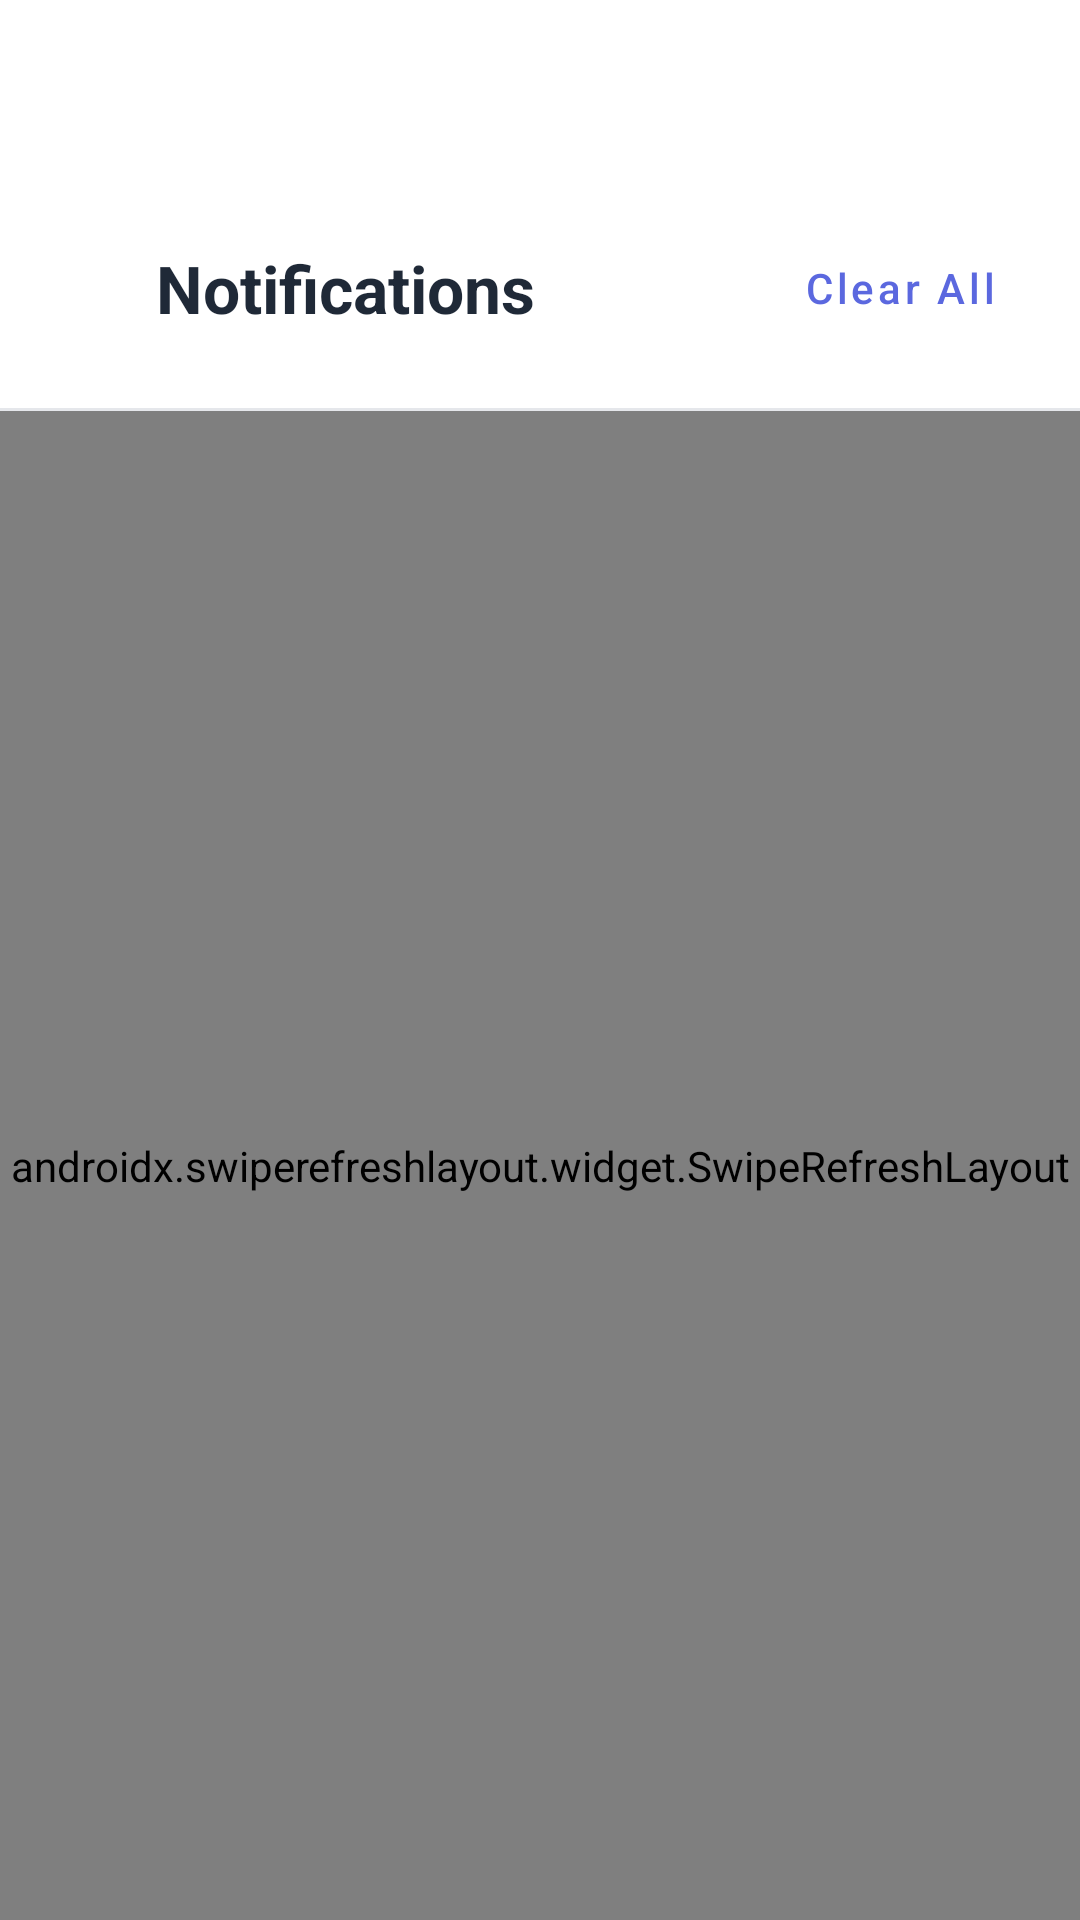

The Android layout XML behind this screen, and the referenced resources:
<!-- AndroidManifest.xml: application theme Theme.JobPortal -->
<!-- res/layout/fragment_notifications.xml -->
<?xml version="1.0" encoding="utf-8"?>
<androidx.core.widget.NestedScrollView xmlns:android="http://schemas.android.com/apk/res/android"
    xmlns:app="http://schemas.android.com/apk/res-auto"
    xmlns:tools="http://schemas.android.com/tools"
    android:layout_width="match_parent"
    android:layout_height="match_parent"
    android:fillViewport="true"
    android:background="@color/background_primary">
    
    <androidx.constraintlayout.widget.ConstraintLayout
        android:layout_width="match_parent"
        android:layout_height="match_parent"
        android:layout_marginTop="?attr/actionBarSize">

        
        <LinearLayout
            android:id="@+id/notifications_header"
            android:layout_width="0dp"
            android:layout_height="wrap_content"
            android:orientation="horizontal"
            android:gravity="center_vertical"
            android:padding="16dp"
            app:layout_constraintStart_toStartOf="parent"
            app:layout_constraintEnd_toEndOf="parent"
            app:layout_constraintTop_toTopOf="parent">

            <ImageView
                android:layout_width="24dp"
                android:layout_height="24dp"
                android:contentDescription="Notifications"
                android:src="@drawable/ic_notifications"
                app:tint="@color/text_primary" />

            <TextView
                android:id="@+id/text_notifications"
                android:layout_width="0dp"
                android:layout_height="wrap_content"
                android:layout_marginStart="12dp"
                android:layout_weight="1"
                android:text="Notifications"
                android:textSize="22sp"
                android:textColor="@color/text_primary"
                android:textStyle="bold" />

            <com.google.android.material.button.MaterialButton
                android:id="@+id/clear_all_button"
                style="@style/Widget.MaterialComponents.Button.TextButton"
                android:layout_width="wrap_content"
                android:layout_height="wrap_content"
                android:text="Clear All"
                android:textAllCaps="false"
                android:textColor="@color/primary"
                app:rippleColor="@color/primary" />
        </LinearLayout>

        <View
            android:id="@+id/divider"
            android:layout_width="match_parent"
            android:layout_height="1dp"
            android:background="@color/divider"
            app:layout_constraintTop_toBottomOf="@id/notifications_header" />

        
        <androidx.swiperefreshlayout.widget.SwipeRefreshLayout
            android:id="@+id/swipe_refresh_layout"
            android:layout_width="match_parent"
            android:layout_height="0dp"
            app:layout_constraintBottom_toBottomOf="parent"
            app:layout_constraintTop_toBottomOf="@id/divider">

            <androidx.recyclerview.widget.RecyclerView
                android:id="@+id/notifications_recycler_view"
                android:layout_width="match_parent"
                android:layout_height="match_parent"
                android:paddingStart="8dp"
                android:paddingEnd="8dp"
                android:paddingTop="8dp"
                android:paddingBottom="16dp"
                android:clipToPadding="false"
                tools:listitem="@layout/item_notification" />

        </androidx.swiperefreshlayout.widget.SwipeRefreshLayout>

        
        <ProgressBar
            android:id="@+id/progress_bar"
            android:layout_width="wrap_content"
            android:layout_height="wrap_content"
            android:visibility="gone"
            app:layout_constraintBottom_toBottomOf="parent"
            app:layout_constraintEnd_toEndOf="parent"
            app:layout_constraintStart_toStartOf="parent"
            app:layout_constraintTop_toBottomOf="@id/divider" />

        
        <androidx.constraintlayout.widget.ConstraintLayout
            android:id="@+id/empty_state_container"
            android:layout_width="match_parent"
            android:layout_height="0dp"
            android:visibility="gone"
            app:layout_constraintBottom_toBottomOf="parent"
            app:layout_constraintTop_toBottomOf="@id/divider">

            <ImageView
                android:id="@+id/empty_icon"
                android:layout_width="120dp"
                android:layout_height="120dp"
                android:src="@drawable/ic_notifications"
                android:alpha="0.5"
                android:contentDescription="No notifications"
                app:layout_constraintBottom_toBottomOf="parent"
                app:layout_constraintEnd_toEndOf="parent"
                app:layout_constraintStart_toStartOf="parent"
                app:layout_constraintTop_toTopOf="parent"
                app:layout_constraintVertical_bias="0.4" />

            <TextView
                android:id="@+id/empty_view"
                android:layout_width="wrap_content"
                android:layout_height="wrap_content"
                android:layout_marginTop="16dp"
                android:text="No notifications yet"
                android:textColor="@color/text_secondary"
                android:textSize="18sp"
                app:layout_constraintEnd_toEndOf="parent"
                app:layout_constraintStart_toStartOf="parent"
                app:layout_constraintTop_toBottomOf="@id/empty_icon" />
        </androidx.constraintlayout.widget.ConstraintLayout>

    </androidx.constraintlayout.widget.ConstraintLayout>
</androidx.core.widget.NestedScrollView>
<!-- res/layout/item_notification.xml (included above) -->
<?xml version="1.0" encoding="utf-8"?>
<androidx.cardview.widget.CardView xmlns:android="http://schemas.android.com/apk/res/android"
    xmlns:app="http://schemas.android.com/apk/res-auto"
    xmlns:tools="http://schemas.android.com/tools"
    android:layout_width="match_parent"
    android:layout_height="wrap_content"
    android:layout_marginStart="8dp"
    android:layout_marginEnd="8dp"
    android:layout_marginTop="4dp"
    android:layout_marginBottom="4dp"
    app:cardCornerRadius="10dp"
    app:cardElevation="3dp">

    <androidx.constraintlayout.widget.ConstraintLayout
        android:layout_width="match_parent"
        android:layout_height="wrap_content"
        android:padding="16dp">

        
        <View
            android:id="@+id/notification_indicator"
            android:layout_width="10dp"
            android:layout_height="10dp"
            android:background="@drawable/notification_indicator"
            app:layout_constraintTop_toTopOf="parent"
            app:layout_constraintEnd_toEndOf="parent"
            android:visibility="gone"
            tools:visibility="visible" />

        
        <ImageView
            android:id="@+id/notification_icon"
            android:layout_width="24dp"
            android:layout_height="24dp"
            android:src="@drawable/ic_notification"
            android:contentDescription="Notification"
            app:layout_constraintStart_toStartOf="parent"
            app:layout_constraintTop_toTopOf="parent"
            app:tint="@color/text_primary" />

        
        <TextView
            android:id="@+id/notification_title"
            android:layout_width="0dp"
            android:layout_height="wrap_content"
            android:layout_marginStart="12dp"
            android:textSize="17sp"
            android:textStyle="bold"
            android:textColor="@color/text_primary"
            app:layout_constraintEnd_toStartOf="@id/notification_indicator"
            app:layout_constraintStart_toEndOf="@id/notification_icon"
            app:layout_constraintTop_toTopOf="parent"
            tools:text="New Job Opportunities Available" />

        
        <TextView
            android:id="@+id/notification_message"
            android:layout_width="0dp"
            android:layout_height="wrap_content"
            android:layout_marginTop="12dp"
            android:textSize="15sp"
            android:textColor="@color/text_secondary"
            app:layout_constraintEnd_toEndOf="parent"
            app:layout_constraintStart_toStartOf="parent"
            app:layout_constraintTop_toBottomOf="@id/notification_title"
            tools:text="Check out the latest job postings in technology and finance sectors that match your profile." />

        
        <ImageView
            android:id="@+id/date_icon"
            android:layout_width="16dp"
            android:layout_height="16dp"
            android:src="@drawable/ic_calendar"
            app:tint="@color/text_primary"
            android:contentDescription="Date"
            android:layout_marginTop="12dp"
            app:layout_constraintStart_toStartOf="parent"
            app:layout_constraintTop_toBottomOf="@id/notification_message" />

        <TextView
            android:id="@+id/notification_date"
            android:layout_width="wrap_content"
            android:layout_height="wrap_content"
            android:layout_marginStart="8dp"
            android:textSize="13sp"
            android:textColor="@color/text_secondary"
            app:layout_constraintBottom_toBottomOf="@id/date_icon"
            app:layout_constraintStart_toEndOf="@id/date_icon"
            app:layout_constraintTop_toTopOf="@id/date_icon"
            tools:text="2023-04-28 10:30 AM" />

    </androidx.constraintlayout.widget.ConstraintLayout>
</androidx.cardview.widget.CardView>
<!-- resources referenced by this layout -->
<resources>
  <color name="background_primary">#FFFFFF</color>
  <color name="divider">#E5E7EB</color>
  <color name="primary">#5B68DF</color>
  <color name="text_primary">#1F2937</color>
  <color name="text_secondary">#4B5563</color>
  <!-- drawable ic_calendar (drawable) -->
  <?xml version="1.0" encoding="utf-8"?>
  <vector xmlns:android="http://schemas.android.com/apk/res/android"
      android:width="24dp"
      android:height="24dp"
      android:viewportWidth="24"
      android:viewportHeight="24">
      <path
          android:fillColor="#6E6E6E"
          android:pathData="M19,3h-1L18,1h-2v2L8,3L8,1L6,1v2L5,3c-1.11,0 -1.99,0.9 -1.99,2L3,19c0,1.1 0.89,2 2,2h14c1.1,0 2,-0.9 2,-2L21,5c0,-1.1 -0.9,-2 -2,-2zM19,19L5,19L5,8h14v11zM7,10h5v5L7,15z"/>
  </vector>
  <style name="Theme.JobPortal" parent="Theme.MaterialComponents.DayNight.DarkActionBar">
          <item name="colorPrimary">@color/primary</item>
          <item name="colorPrimaryVariant">@color/primary_dark</item>
          <item name="colorOnPrimary">@color/white</item>
          <item name="colorSecondary">@color/accent</item>
          <item name="colorSecondaryVariant">@color/accent_dark</item>
          <item name="colorOnSecondary">@color/black</item>
          <item name="android:statusBarColor">?attr/colorPrimaryVariant</item>
          <item name="windowActionBar">false</item>
          <item name="windowNoTitle">true</item>
      </style>
  <color name="primary_dark">#4051DB</color>
  <color name="white">#FFFFFF</color>
  <color name="accent">#FF7043</color>
  <color name="accent_dark">#E56238</color>
  <color name="black">#000000</color>
</resources>
